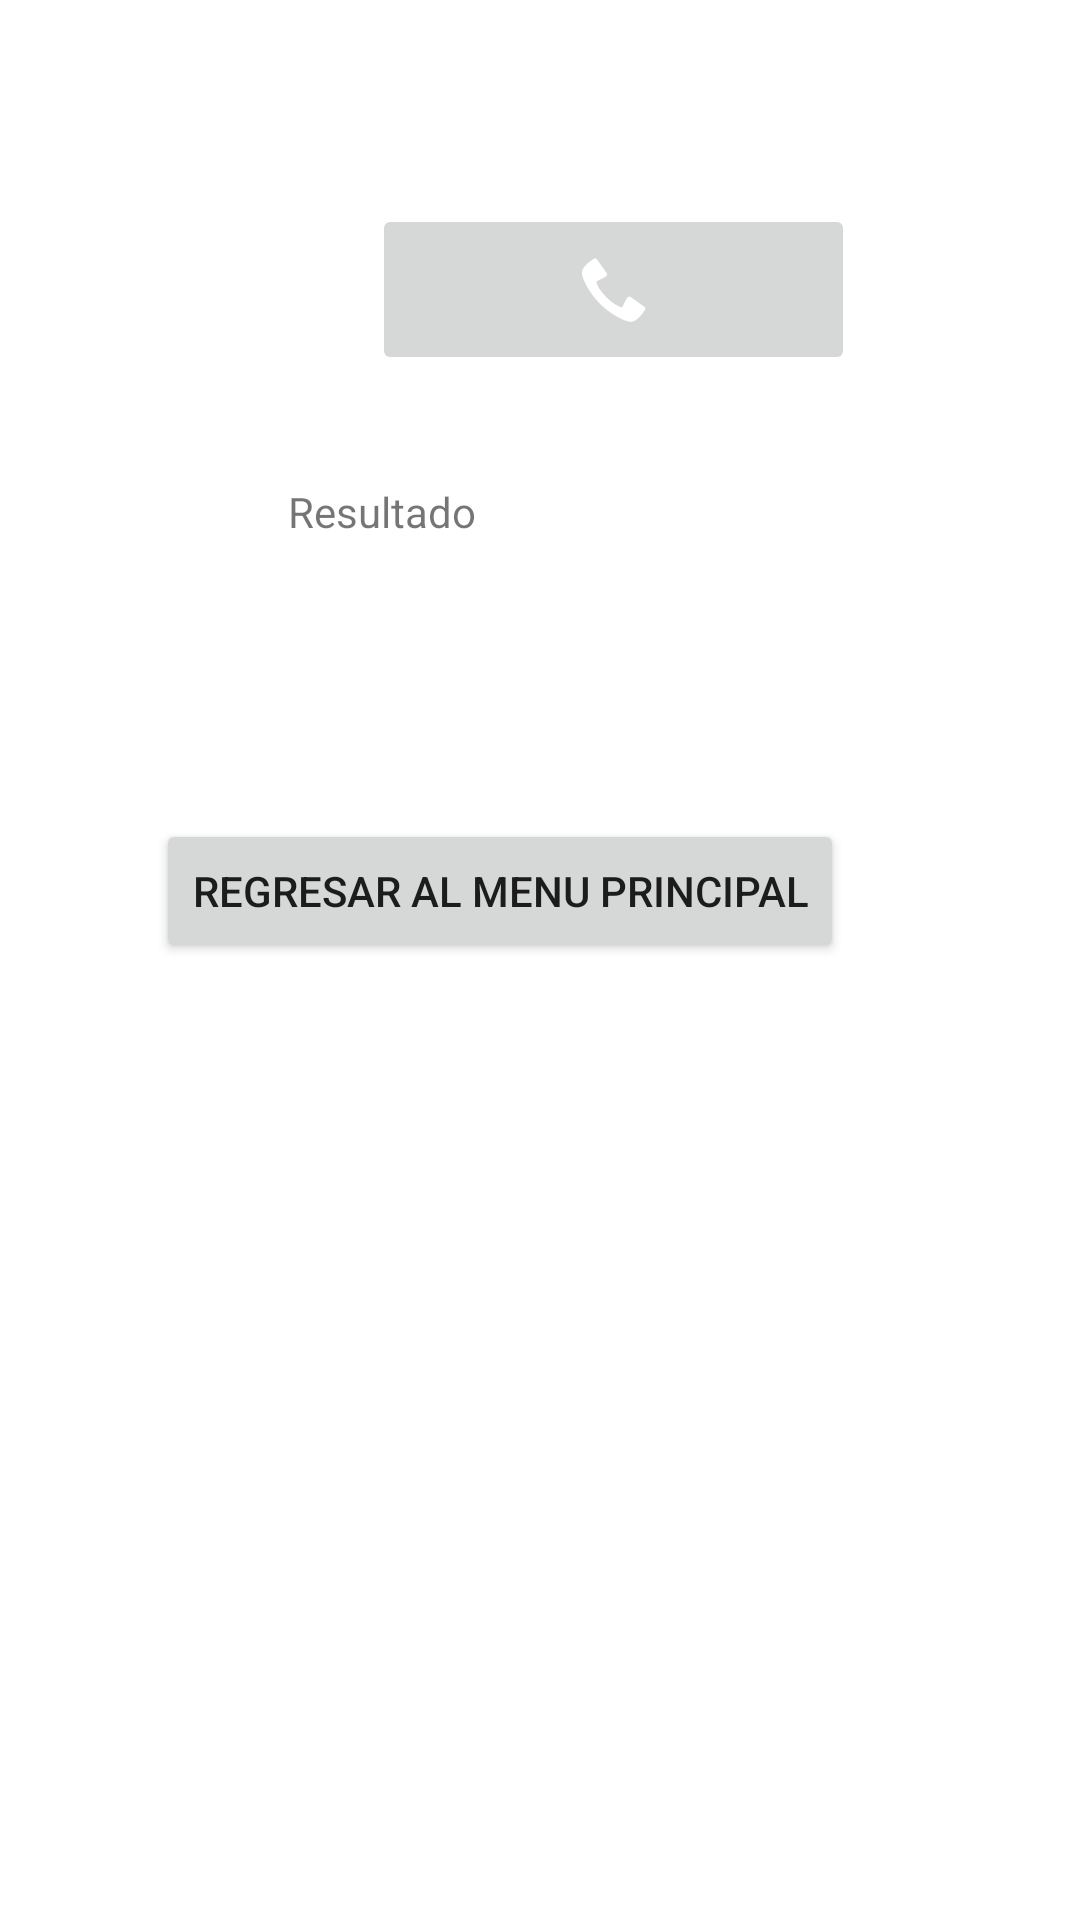

Produce the Android XML layout that renders to this screen, including the resource entries it uses.
<!-- AndroidManifest.xml: application theme Theme.Ejercicios7Al10 -->
<!-- res/layout/activity_imagen.xml -->
<?xml version="1.0" encoding="utf-8"?>
<androidx.constraintlayout.widget.ConstraintLayout xmlns:android="http://schemas.android.com/apk/res/android"
    xmlns:app="http://schemas.android.com/apk/res-auto"
    xmlns:tools="http://schemas.android.com/tools"
    android:layout_width="match_parent"
    android:layout_height="match_parent"
    tools:context=".imagen">

    <ImageButton
        android:id="@+id/imageButton"
        android:layout_width="161dp"
        android:layout_height="57dp"
        android:layout_marginStart="124dp"
        android:layout_marginTop="68dp"
        android:contentDescription="TODO"
        android:onClick="llamar"
        app:layout_constraintStart_toStartOf="parent"
        app:layout_constraintTop_toTopOf="parent"
        app:srcCompat="@android:drawable/stat_sys_phone_call"
        tools:ignore="SpeakableTextPresentCheck,ImageContrastCheck" />

    <TextView
        android:id="@+id/tv2"
        android:layout_width="216dp"
        android:layout_height="48dp"
        android:layout_marginStart="96dp"
        android:layout_marginTop="36dp"
        android:text="@string/mensaje"
        app:layout_constraintStart_toStartOf="parent"
        app:layout_constraintTop_toBottomOf="@+id/imageButton" />

    <Button
        android:layout_width="wrap_content"
        android:layout_height="wrap_content"
        android:layout_marginStart="52dp"
        android:layout_marginTop="64dp"
        android:onClick="re"
        android:text="@string/boton6"
        app:layout_constraintStart_toStartOf="parent"
        app:layout_constraintTop_toBottomOf="@+id/tv2" />
</androidx.constraintlayout.widget.ConstraintLayout>
<!-- resources referenced by this layout -->
<resources>
  <string name="boton6">Regresar al menu principal</string>
  <string name="mensaje">Resultado</string>
  <style name="Theme.Ejercicios7Al10" parent="Theme.MaterialComponents.DayNight.DarkActionBar">
          
          <item name="colorPrimary">@color/purple_500</item>
          <item name="colorPrimaryVariant">@color/purple_700</item>
          <item name="colorOnPrimary">@color/white</item>
          
          <item name="colorSecondary">@color/teal_200</item>
          <item name="colorSecondaryVariant">@color/teal_700</item>
          <item name="colorOnSecondary">@color/black</item>
          
          <item name="android:statusBarColor" tools:targetApi="l">?attr/colorPrimaryVariant</item>
          
      </style>
  <!-- not gathered from this repository: default colours our renderer supplied (Android Studio template values) -->
  <color name="purple_500">#FF6200EE</color>
  <color name="purple_700">#FF3700B3</color>
  <color name="teal_200">#FF03DAC5</color>
  <color name="teal_700">#FF018786</color>
  <color name="black">#FF000000</color>
  <color name="white">#FFFFFFFF</color>
</resources>
